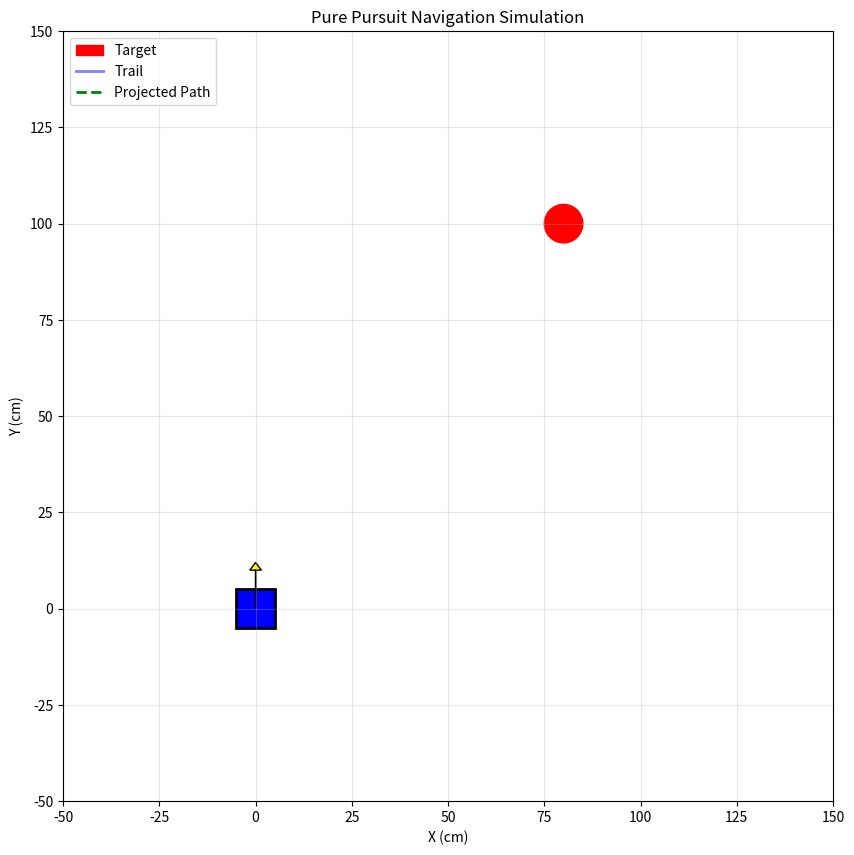

Generate this figure with matplotlib:
"""
Graphical Navigation Simulator

Visual test that simulates the Pure Pursuit navigation without hardware.
Shows:
- Robot as a square with direction arrow
- Target as a circle
- Projected trajectory arc
- Simulated movement over time

Run with: python tests/test_navigation_visual.py
"""

import numpy as np
import matplotlib.pyplot as plt
import matplotlib.patches as patches
from matplotlib.animation import FuncAnimation
import time


class SimulatedRobot:
    """Simulated robot state for testing navigation"""
    
    def __init__(self, x=0, y=0, theta=0):
        self.x = x
        self.y = y
        self.theta = theta
        
        # Pure Pursuit settings
        self.drive_speed = 0.5
        self.curvature_gain = 1.2
        self.min_drive_speed = 0.25
        self.arrival_threshold = 15.0  # cm
        self.pivot_threshold = 0.8  # radians (~45°)
        
    def calculate_bearing_to_goal(self, goal_x, goal_y):
        """Calculate bearing to goal in robot frame"""
        dx = goal_x - self.x
        dy = goal_y - self.y
        
        cos_t = np.cos(self.theta)
        sin_t = np.sin(self.theta)
        
        # Transform to robot frame (Y-forward, X-right)
        local_x = -(dx * cos_t - dy * sin_t)
        local_y = dx * sin_t + dy * cos_t
        
        bearing = np.arctan2(local_x, local_y)
        distance = np.sqrt(dx*dx + dy*dy)
        
        return bearing, distance
    
    def calculate_motor_powers(self, bearing, distance):
        """Calculate Pure Pursuit motor powers"""
        # Check if we need to pivot
        if abs(bearing) > self.pivot_threshold:
            # Pivot turn
            turn_power = 0.3 * np.sign(bearing)
            return -turn_power, turn_power
        
        # Curvature steering
        steering = np.sin(bearing) * self.curvature_gain
        
        # Base speed (slow down when close)
        base_speed = self.drive_speed
        if distance < 30.0:
            base_speed = max(self.min_drive_speed, base_speed * (distance / 30.0))
        
        left_power = base_speed + steering
        right_power = base_speed - steering
        
        # Clamp
        max_pwr = max(abs(left_power), abs(right_power), 1.0)
        left_power /= max_pwr
        right_power /= max_pwr
        
        return left_power, right_power
    
    def update(self, left_power, right_power, dt=0.1):
        """Update robot position based on motor powers (differential drive)"""
        # Convert motor powers to velocities
        wheel_base = 20.0  # cm
        max_velocity = 30.0  # cm/s
        
        v_left = left_power * max_velocity
        v_right = right_power * max_velocity
        
        # Differential drive kinematics
        v = (v_left + v_right) / 2.0
        omega = (v_right - v_left) / wheel_base
        
        # Update pose
        self.x += v * np.sin(self.theta) * dt
        self.y += v * np.cos(self.theta) * dt
        self.theta += omega * dt


def calculate_trajectory_arc(robot, goal_x, goal_y, num_points=20):
    """Calculate Bezier trajectory arc for visualization"""
    rx, ry = robot.x, robot.y
    gx, gy = goal_x, goal_y
    
    dx = gx - rx
    dy = gy - ry
    dist = np.sqrt(dx*dx + dy*dy)
    
    if dist < 5:
        return [], []
    
    # Calculate bearing for arc curvature
    cos_t = np.cos(robot.theta)
    sin_t = np.sin(robot.theta)
    local_x = -(dx * cos_t - dy * sin_t)
    local_y = dx * sin_t + dy * cos_t
    bearing = np.arctan2(local_x, local_y)
    
    # Generate Bezier curve
    ctrl_offset = dist * 0.3 * np.sin(bearing)
    mid_x = (rx + gx) / 2 + ctrl_offset * cos_t
    mid_y = (ry + gy) / 2 + ctrl_offset * sin_t
    
    traj_x = []
    traj_y = []
    
    for i in range(num_points):
        t = i / (num_points - 1)
        px = (1-t)**2 * rx + 2*(1-t)*t * mid_x + t**2 * gx
        py = (1-t)**2 * ry + 2*(1-t)*t * mid_y + t**2 * gy
        traj_x.append(px)
        traj_y.append(py)
    
    return traj_x, traj_y


def run_simulation():
    """Run the graphical navigation simulation"""
    
    # Initialize
    robot = SimulatedRobot(x=0, y=0, theta=0)
    goal_x, goal_y = 80, 100  # Target position
    
    # History for trail
    trail_x = [robot.x]
    trail_y = [robot.y]
    
    # Setup plot
    fig, ax = plt.subplots(1, 1, figsize=(10, 10))
    ax.set_xlim(-50, 150)
    ax.set_ylim(-50, 150)
    ax.set_aspect('equal')
    ax.grid(True, alpha=0.3)
    ax.set_xlabel('X (cm)')
    ax.set_ylabel('Y (cm)')
    ax.set_title('Pure Pursuit Navigation Simulation')
    
    # Create plot elements
    robot_patch = patches.Rectangle((-5, -5), 10, 10, angle=0, 
                                     facecolor='blue', edgecolor='black', linewidth=2)
    ax.add_patch(robot_patch)
    
    # Arrow showing robot direction
    arrow = ax.arrow(0, 0, 0, 10, head_width=3, head_length=2, fc='yellow', ec='black')
    
    # Target marker
    target = plt.Circle((goal_x, goal_y), 5, color='red', label='Target')
    ax.add_patch(target)
    
    # Trail line
    trail_line, = ax.plot([], [], 'b-', alpha=0.5, linewidth=2, label='Trail')
    
    # Trajectory arc
    traj_line, = ax.plot([], [], 'g--', linewidth=2, label='Projected Path')
    
    # Legend
    ax.legend(loc='upper left')
    
    # Status text
    status_text = ax.text(0.02, 0.98, '', transform=ax.transAxes, 
                          verticalalignment='top', fontfamily='monospace',
                          bbox=dict(boxstyle='round', facecolor='wheat', alpha=0.5))
    
    arrived = False
    frame_count = 0
    
    def animate(frame):
        nonlocal arrived, frame_count
        frame_count += 1
        
        if arrived:
            return robot_patch, trail_line, traj_line, status_text
        
        # Calculate bearing and distance to goal
        bearing, distance = robot.calculate_bearing_to_goal(goal_x, goal_y)
        
        # Check arrival
        if distance <= robot.arrival_threshold:
            arrived = True
            status_text.set_text(f'✓ ARRIVED!\nDistance: {distance:.1f}cm\nFrames: {frame_count}')
            return robot_patch, trail_line, traj_line, status_text
        
        # Calculate motor powers
        left_power, right_power = robot.calculate_motor_powers(bearing, distance)
        
        # Update robot position
        robot.update(left_power, right_power, dt=0.1)
        
        # Update trail
        trail_x.append(robot.x)
        trail_y.append(robot.y)
        trail_line.set_data(trail_x, trail_y)
        
        # Update trajectory arc
        traj_x, traj_y = calculate_trajectory_arc(robot, goal_x, goal_y)
        traj_line.set_data(traj_x, traj_y)
        
        # Update robot visualization
        robot_patch.set_xy((robot.x - 5, robot.y - 5))
        robot_patch.angle = np.degrees(robot.theta)
        
        # Update arrow (direction indicator)
        ax.patches = [p for p in ax.patches if p != arrow]
        arrow_len = 12
        arrow_dx = arrow_len * np.sin(robot.theta)
        arrow_dy = arrow_len * np.cos(robot.theta)
        new_arrow = ax.arrow(robot.x, robot.y, arrow_dx, arrow_dy, 
                            head_width=4, head_length=3, fc='yellow', ec='black')
        
        # Update status
        mode = "PIVOT" if abs(bearing) > robot.pivot_threshold else "CURVED"
        status_text.set_text(
            f'Robot: ({robot.x:.1f}, {robot.y:.1f})\n'
            f'Heading: {np.degrees(robot.theta):.1f}°\n'
            f'Bearing: {np.degrees(bearing):.1f}°\n'
            f'Distance: {distance:.1f}cm\n'
            f'Mode: {mode}\n'
            f'Motors: L={left_power:.2f} R={right_power:.2f}'
        )
        
        return robot_patch, trail_line, traj_line, status_text
    
    # Run animation
    anim = FuncAnimation(fig, animate, frames=500, interval=50, blit=False)
    plt.show()


def run_static_test():
    """Run a static test showing the path without animation"""
    
    print("=" * 60)
    print("PURE PURSUIT NAVIGATION - STATIC PATH TEST")
    print("=" * 60)
    
    # Initialize
    robot = SimulatedRobot(x=0, y=0, theta=0)
    goal_x, goal_y = 80, 100
    
    # Simulate path
    trail_x = [robot.x]
    trail_y = [robot.y]
    
    max_steps = 500
    step = 0
    
    while step < max_steps:
        bearing, distance = robot.calculate_bearing_to_goal(goal_x, goal_y)
        
        if distance <= robot.arrival_threshold:
            print(f"\n✓ ARRIVED in {step} steps!")
            print(f"  Final position: ({robot.x:.1f}, {robot.y:.1f})")
            print(f"  Final distance: {distance:.1f}cm")
            break
        
        left_power, right_power = robot.calculate_motor_powers(bearing, distance)
        robot.update(left_power, right_power, dt=0.1)
        
        trail_x.append(robot.x)
        trail_y.append(robot.y)
        step += 1
        
        if step % 50 == 0:
            mode = "PIVOT" if abs(bearing) > robot.pivot_threshold else "CURVED"
            print(f"  Step {step}: pos=({robot.x:.1f}, {robot.y:.1f}), "
                  f"dist={distance:.1f}cm, mode={mode}")
    
    # Plot final result
    fig, ax = plt.subplots(1, 1, figsize=(10, 10))
    ax.set_xlim(-20, 120)
    ax.set_ylim(-20, 140)
    ax.set_aspect('equal')
    ax.grid(True, alpha=0.3)
    ax.set_xlabel('X (cm)')
    ax.set_ylabel('Y (cm)')
    ax.set_title('Pure Pursuit Navigation - Path Result')
    
    # Plot trail
    ax.plot(trail_x, trail_y, 'b-', linewidth=2, label='Robot Path')
    
    # Start marker
    ax.plot(0, 0, 'go', markersize=15, label='Start', zorder=5)
    
    # Target marker
    target = plt.Circle((goal_x, goal_y), 5, color='red', label='Target', zorder=5)
    ax.add_patch(target)
    
    # Final position
    ax.plot(robot.x, robot.y, 'bs', markersize=12, label='Final Position', zorder=5)
    
    # Draw robot direction arrow at final position
    arrow_len = 10
    ax.arrow(robot.x, robot.y, 
             arrow_len * np.sin(robot.theta), 
             arrow_len * np.cos(robot.theta),
             head_width=4, head_length=3, fc='blue', ec='black', zorder=6)
    
    ax.legend(loc='upper left')
    
    # Add path statistics
    total_distance = sum(np.sqrt((trail_x[i+1]-trail_x[i])**2 + (trail_y[i+1]-trail_y[i])**2) 
                        for i in range(len(trail_x)-1))
    direct_distance = np.sqrt(goal_x**2 + goal_y**2)
    efficiency = direct_distance / total_distance * 100 if total_distance > 0 else 0
    
    stats_text = (f'Path Length: {total_distance:.1f}cm\n'
                  f'Direct Distance: {direct_distance:.1f}cm\n'
                  f'Efficiency: {efficiency:.1f}%')
    ax.text(0.02, 0.98, stats_text, transform=ax.transAxes,
            verticalalignment='top', fontfamily='monospace',
            bbox=dict(boxstyle='round', facecolor='wheat', alpha=0.8))
    
    plt.show()
    
    return step, total_distance, efficiency


if __name__ == "__main__":
    import sys
    
    if len(sys.argv) > 1 and sys.argv[1] == "--static":
        run_static_test()
    else:
        print("Running animated simulation...")
        print("(Use --static for non-animated test)")
        run_simulation()
